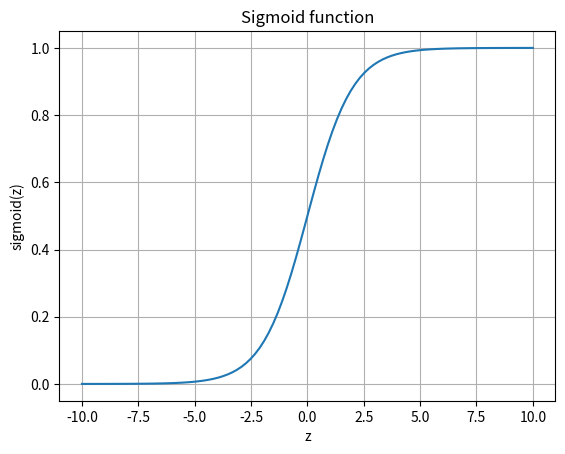

Write the Python code that produced this figure.
import numpy as np
import matplotlib.pyplot as plt


def sigmoid(z):
    return 1 / (1 + np.exp(-z))



z = np.linspace(-10, 10, 100)
sigmoid_values = sigmoid(z)

plt.plot(z, sigmoid_values)
plt.title("Sigmoid function")
plt.xlabel("z")
plt.ylabel("sigmoid(z)")
plt.grid()
plt.show()
